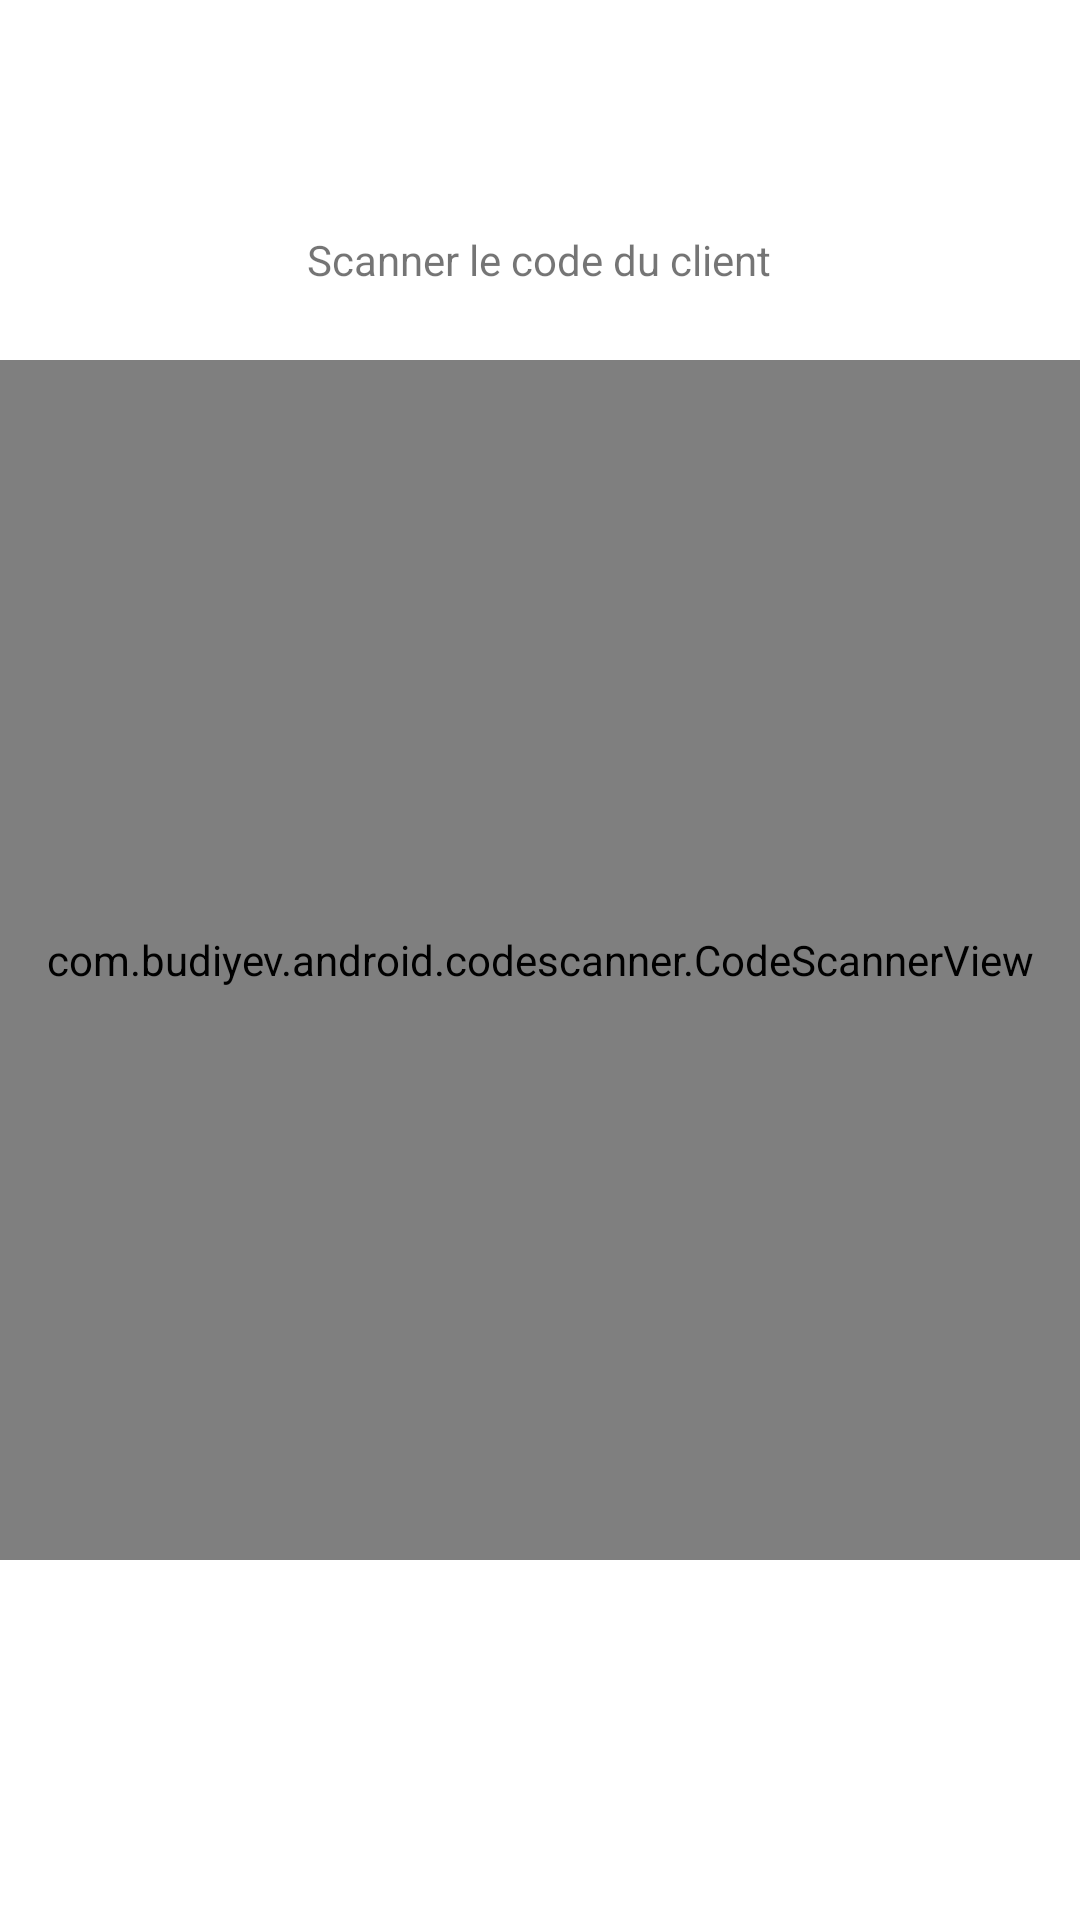

Android layout source for this screen:
<!-- AndroidManifest.xml: application theme Theme.Commercant -->
<!-- res/layout/activity_main.xml -->
<?xml version="1.0" encoding="utf-8"?>
<androidx.constraintlayout.widget.ConstraintLayout xmlns:android="http://schemas.android.com/apk/res/android"
    xmlns:app="http://schemas.android.com/apk/res-auto"
    xmlns:tools="http://schemas.android.com/tools"
    android:layout_width="match_parent"
    android:layout_height="match_parent"
    android:layout_marginStart="10dp"
    android:layout_marginEnd="10dp"
    tools:context=".MainActivity">

    <com.budiyev.android.codescanner.CodeScannerView
        android:id="@+id/scanner_view"
        android:layout_width="match_parent"
        android:layout_height="400dp"
        app:autoFocusButtonColor="@android:color/white"
        app:autoFocusButtonVisible="true"
        app:flashButtonColor="@android:color/white"
        app:flashButtonVisible="true"
        app:frameCornersRadius="5dp"
        app:layout_constraintBottom_toBottomOf="parent"
        app:layout_constraintTop_toTopOf="parent"
        app:maskColor="#77000000" />

    <TextView
        android:id="@+id/textView"
        android:layout_width="wrap_content"
        android:layout_height="wrap_content"
        android:layout_marginBottom="24dp"
        android:text="Scanner le code du client"
        app:layout_constraintBottom_toTopOf="@+id/scanner_view"
        app:layout_constraintEnd_toEndOf="parent"
        app:layout_constraintHorizontal_bias="0.498"
        app:layout_constraintStart_toStartOf="parent" />


    
    
    
    
    
    
    
    

</androidx.constraintlayout.widget.ConstraintLayout>
<!-- resources referenced by this layout -->
<resources>
  <style name="Theme.Commercant" parent="Theme.MaterialComponents.DayNight.DarkActionBar">
          
          <item name="colorPrimary">@color/purple_500</item>
          <item name="colorPrimaryVariant">@color/purple_700</item>
          <item name="colorOnPrimary">@color/white</item>
          
          <item name="colorSecondary">@color/teal_200</item>
          <item name="colorSecondaryVariant">@color/teal_700</item>
          <item name="colorOnSecondary">@color/black</item>
          
          <item name="android:statusBarColor" tools:targetApi="l">?attr/colorPrimaryVariant</item>
          
      </style>
  <color name="purple_500">#FF6200EE</color>
  <color name="purple_700">#FF3700B3</color>
  <color name="white">#FFFFFFFF</color>
  <color name="teal_200">#FF03DAC5</color>
  <color name="teal_700">#FF018786</color>
  <color name="black">#FF000000</color>
</resources>
